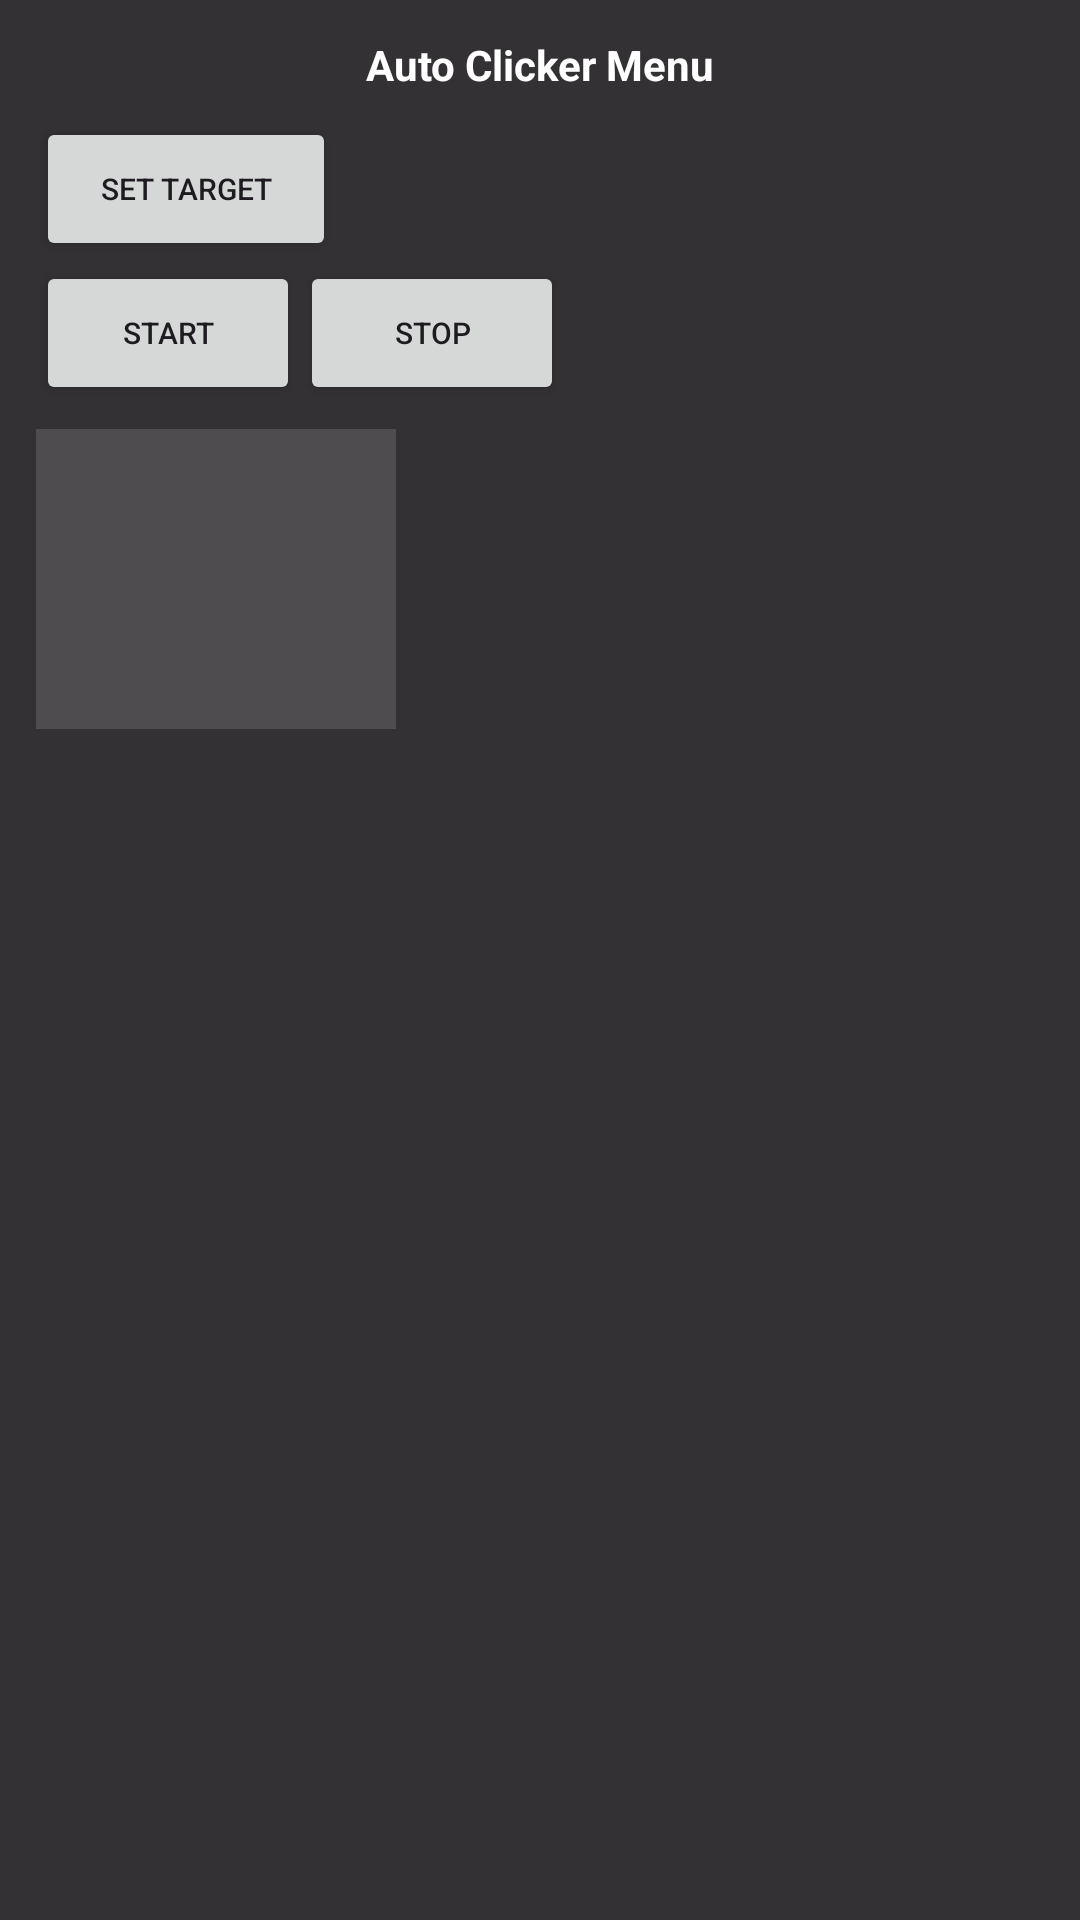

The Android layout XML behind this screen, and the referenced resources:
<!-- AndroidManifest.xml: application theme Theme.Sarkhati -->
<!-- res/layout/overlay_layout.xml -->
<?xml version="1.0" encoding="utf-8"?>
<LinearLayout xmlns:android="http://schemas.android.com/apk/res/android"
    android:layout_width="wrap_content"
    android:layout_height="wrap_content"
    android:background="#CC000000"
    android:orientation="vertical"
    android:padding="12dp">

    <TextView
        android:layout_width="wrap_content"
        android:layout_height="wrap_content"
        android:text="Auto Clicker Menu"
        android:textColor="#FFFFFF"
        android:textStyle="bold"
        android:layout_gravity="center"
        android:layout_marginBottom="8dp"/>

    <Button
        android:id="@+id/btnTarget"
        android:layout_width="100dp"
        android:layout_height="wrap_content"
        android:text="Set Target"
        android:textSize="10sp"/>

    <LinearLayout
        android:layout_width="wrap_content"
        android:layout_height="wrap_content"
        android:orientation="horizontal">
        
        <Button
            android:id="@+id/btnStart"
            android:layout_width="wrap_content"
            android:layout_height="wrap_content"
            android:text="Start"
            android:textSize="10sp"/>

        <Button
            android:id="@+id/btnStop"
            android:layout_width="wrap_content"
            android:layout_height="wrap_content"
            android:text="Stop"
            android:textSize="10sp"/>
    </LinearLayout>

    <TextView
        android:id="@+id/txtLog"
        android:layout_width="120dp"
        android:layout_height="100dp"
        android:layout_marginTop="8dp"
        android:background="#22FFFFFF"
        android:padding="4dp"
        android:textColor="#00FF00"
        android:textSize="9sp"
        android:scrollbars="vertical" />

</LinearLayout>
<!-- resources referenced by this layout -->
<resources>
  <style name="Theme.Sarkhati" parent="Theme.Material3.DayNight.NoActionBar">
          <item name="colorPrimary">@color/purple_500</item>
          <item name="colorPrimaryVariant">@color/purple_700</item>
          <item name="colorOnPrimary">@color/white</item>
          <item name="colorSecondary">@color/teal_200</item>
          <item name="colorSecondaryVariant">@color/teal_700</item>
          <item name="colorOnSecondary">@color/black</item>
          <item name="android:statusBarColor">?attr/colorPrimaryVariant</item>
      </style>
  <!-- not gathered from this repository: default colours our renderer supplied (Android Studio template values) -->
  <color name="purple_500">#FF6200EE</color>
  <color name="purple_700">#FF3700B3</color>
  <color name="teal_200">#FF03DAC5</color>
  <color name="teal_700">#FF018786</color>
  <color name="black">#FF000000</color>
  <color name="white">#FFFFFFFF</color>
</resources>
